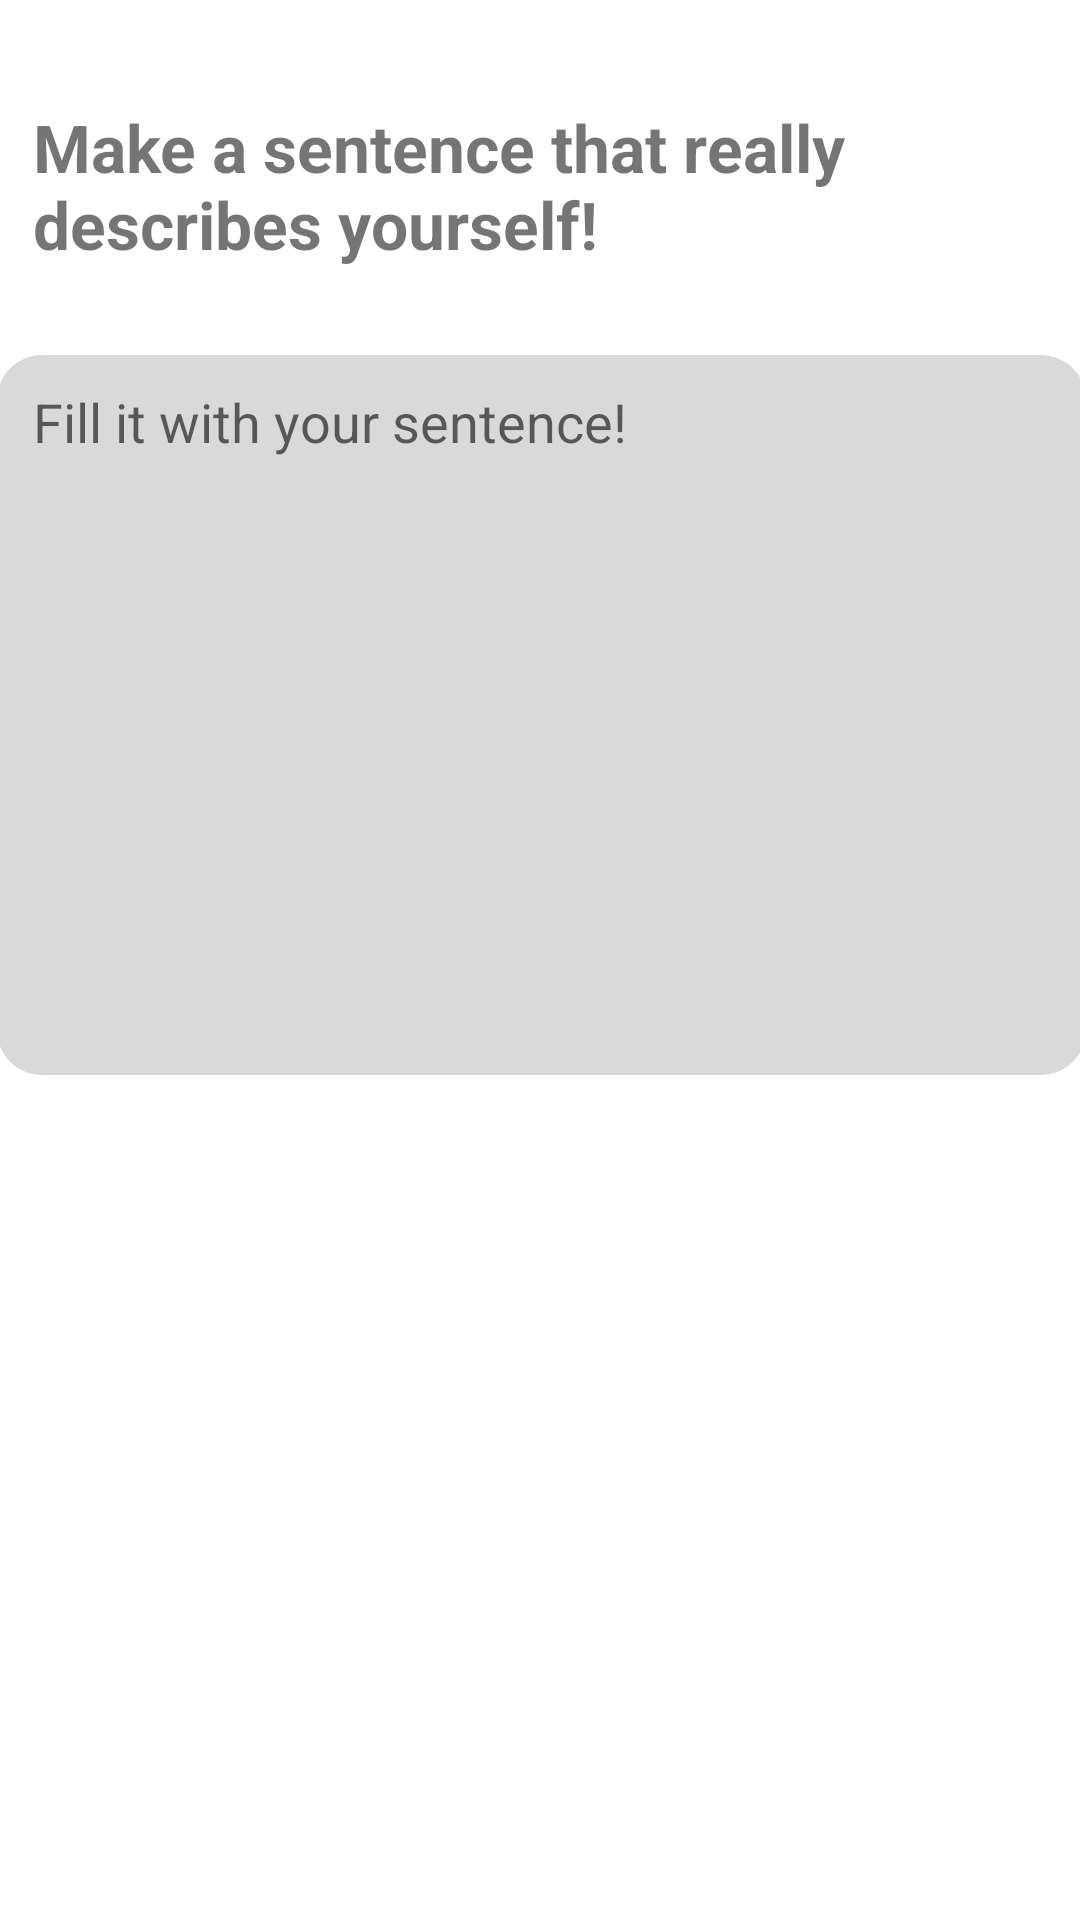

Here is an Android app screen rendered from its layout file. Give the layout XML and the strings, colors and styles it references.
<!-- AndroidManifest.xml: application theme Theme.ProjectBangkit -->
<!-- res/layout/activity_assesmentactivity.xml -->
<?xml version="1.0" encoding="utf-8"?>
<androidx.constraintlayout.widget.ConstraintLayout xmlns:android="http://schemas.android.com/apk/res/android"
    xmlns:app="http://schemas.android.com/apk/res-auto"
    xmlns:tools="http://schemas.android.com/tools"
    android:layout_width="match_parent"
    android:layout_height="match_parent"
    tools:context=".registerFolder.register"
    android:background="@color/blue"

    >

    <ImageView
        android:id="@+id/kembaliAssesment"
        android:layout_width="60dp"
        android:layout_height="50dp"
        android:layout_marginStart="16dp"
        android:layout_marginTop="16dp"
        android:background="@null"
        android:src="@drawable/baseline_arrow_circle_left_24"
        app:layout_constraintStart_toStartOf="parent"
        app:layout_constraintTop_toTopOf="parent" />

    <androidx.constraintlayout.widget.ConstraintLayout
        android:id="@+id/constraintLayout"
        android:layout_width="match_parent"
        android:layout_height="650dp"
        android:background="@color/white"
        app:layout_constraintBottom_toBottomOf="parent"
        app:layout_constraintEnd_toEndOf="parent"
        app:layout_constraintHorizontal_bias="0.4"
        app:layout_constraintStart_toStartOf="parent"
        app:layout_constraintTop_toTopOf="parent"
        app:layout_constraintVertical_bias="1.0">

        <TextView
            android:id="@+id/textView5"
            android:layout_width="313dp"
            android:layout_height="60dp"
            android:layout_marginTop="44dp"
            android:text="Make a sentence that really describes yourself! "
            android:textSize="22dp"
            android:textStyle="bold"
            app:layout_constraintEnd_toEndOf="parent"
            app:layout_constraintHorizontal_bias="0.236"
            app:layout_constraintStart_toStartOf="parent"
            app:layout_constraintTop_toTopOf="parent" />

        <EditText
            android:id="@+id/boxassesment"
            android:layout_width="363dp"
            android:layout_height="240dp"
            android:layout_marginTop="24dp"
            android:background="@drawable/buttonround2"
            android:gravity="top"
            android:hint="Fill it with your sentence!"
            android:textSize="18dp"
            android:paddingStart="12dp"
            android:paddingTop="10dp"
            android:paddingEnd="10dp"
            app:layout_constraintEnd_toEndOf="parent"
            app:layout_constraintStart_toStartOf="parent"
            app:layout_constraintTop_toBottomOf="@+id/textView5" />

        <Button
            android:id="@+id/tombolAssesment"
            android:layout_width="340dp"
            android:layout_height="62dp"
            android:layout_marginTop="184dp"
            android:background="@drawable/buttonroundblue"
            android:text="SUBMIT"
            android:textColor="@color/white"
            android:textSize="22dp"
            app:layout_constraintEnd_toEndOf="parent"
            app:layout_constraintStart_toStartOf="parent"
            app:layout_constraintTop_toBottomOf="@+id/boxassesment" />



    </androidx.constraintlayout.widget.ConstraintLayout>

    <ProgressBar
        android:id="@+id/progressBar"
        android:layout_width="334dp"
        android:layout_height="627dp"
        android:layout_gravity="center"
        app:layout_constraintBottom_toBottomOf="parent"
        app:layout_constraintEnd_toEndOf="parent"
        app:layout_constraintHorizontal_bias="0.444"
        app:layout_constraintStart_toStartOf="parent"
        app:layout_constraintTop_toTopOf="parent"
        app:layout_constraintVertical_bias="0.303" />
</androidx.constraintlayout.widget.ConstraintLayout>
<!-- resources referenced by this layout -->
<resources>
  <color name="blue">#3B52CD</color>
  <color name="white">#FFFFFFFF</color>
  <!-- drawable buttonround2 (drawable) -->
  <?xml version="1.0" encoding="utf-8"?>
  <shape xmlns:android="http://schemas.android.com/apk/res/android">
      <corners android:radius="15dp"/>
      <solid android:color="@color/grey"></solid>
  
  </shape>
  <style name="Theme.ProjectBangkit" parent="Base.Theme.ProjectBangkit" />
  <color name="grey">#D9D9D9</color>
  <style name="Base.Theme.ProjectBangkit" parent="Theme.AppCompat.Light.NoActionBar">
          
          
        
      </style>
</resources>
